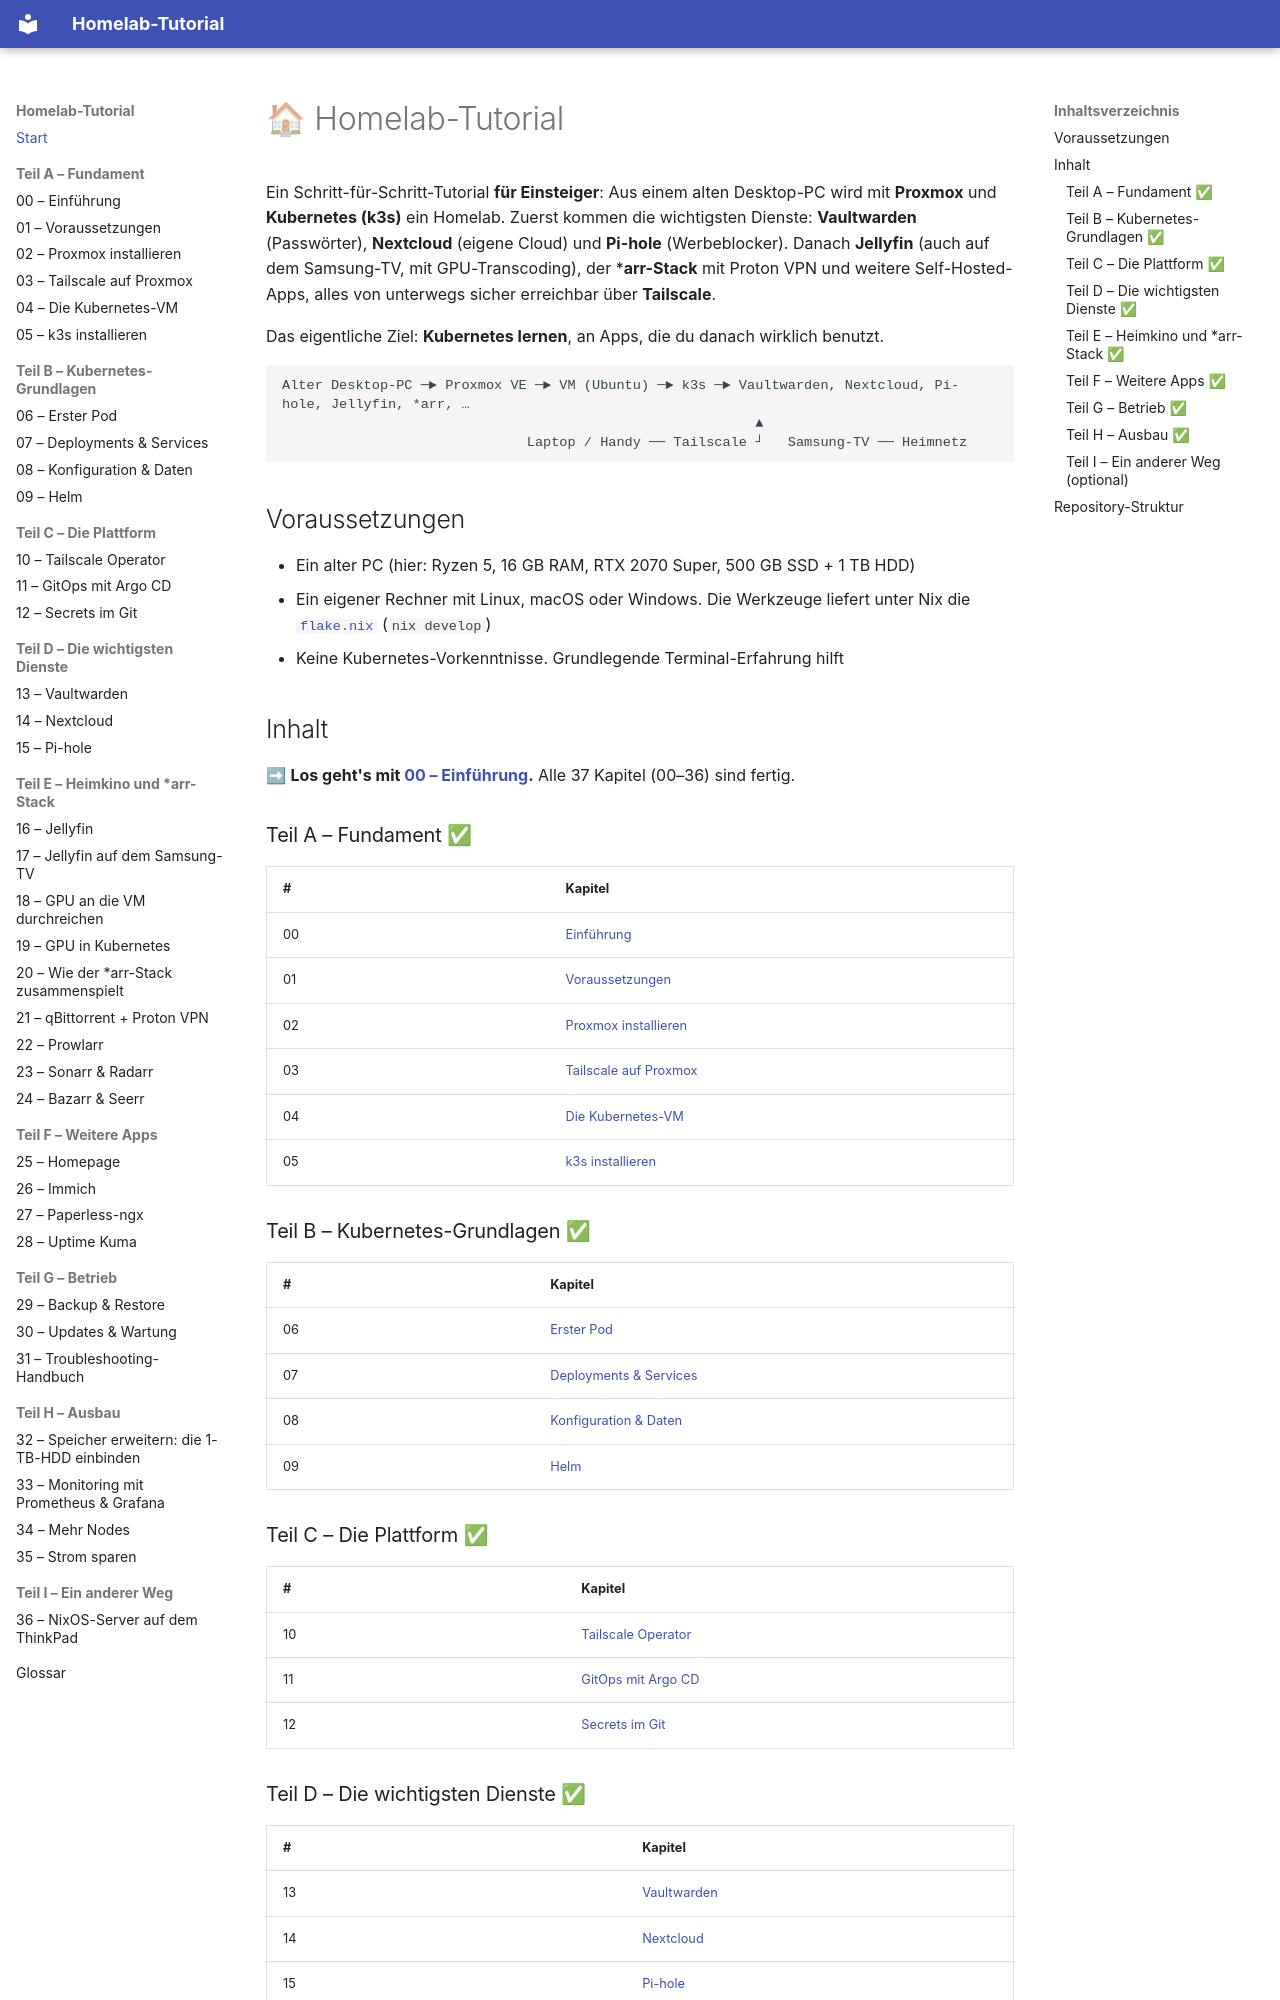

repository: Katagawa94/homelab-tutorial · page: index.html · generator: mkdocs

# 🏠 Homelab-Tutorial

Ein Schritt-für-Schritt-Tutorial **für Einsteiger**: Aus einem alten Desktop-PC wird mit **Proxmox** und
**Kubernetes (k3s)** ein Homelab. Zuerst kommen die wichtigsten Dienste: **Vaultwarden** (Passwörter),
**Nextcloud** (eigene Cloud) und **Pi-hole** (Werbeblocker). Danach **Jellyfin** (auch auf dem Samsung-TV, mit
GPU-Transcoding), der ***arr-Stack** mit Proton VPN und weitere Self-Hosted-Apps, alles von unterwegs sicher erreichbar
über **Tailscale**.

Das eigentliche Ziel: **Kubernetes lernen**, an Apps, die du danach wirklich benutzt.


```
Alter Desktop-PC ─► Proxmox VE ─► VM (Ubuntu) ─► k3s ─► Vaultwarden, Nextcloud, Pi-hole, Jellyfin, *arr, …
                                                          ▲
                              Laptop / Handy ── Tailscale ┘   Samsung-TV ── Heimnetz
```

## Voraussetzungen

- Ein alter PC (hier: Ryzen 5, 16 GB RAM, RTX 2070 Super, 500 GB SSD + 1 TB HDD)
- Ein eigener Rechner mit Linux, macOS oder Windows. Die Werkzeuge liefert unter Nix die [`flake.nix`](../flake.nix) (`nix develop`)
- Keine Kubernetes-Vorkenntnisse. Grundlegende Terminal-Erfahrung hilft

## Inhalt

➡ **Los geht's mit [00 – Einführung](00-einfuehrung.md).** Alle 37 Kapitel (00–36) sind fertig.

### Teil A – Fundament ✅
| # | Kapitel |
|---|---------|
| 00 | [Einführung](00-einfuehrung.md) |
| 01 | [Voraussetzungen](01-voraussetzungen.md) |
| 02 | [Proxmox installieren](02-proxmox-installieren.md) |
| 03 | [Tailscale auf Proxmox](03-tailscale-proxmox.md) |
| 04 | [Die Kubernetes-VM](04-kubernetes-vm.md) |
| 05 | [k3s installieren](05-k3s-installieren.md) |

### Teil B – Kubernetes-Grundlagen ✅
| # | Kapitel |
|---|---------|
| 06 | [Erster Pod](06-erster-pod.md) |
| 07 | [Deployments & Services](07-deployments-services.md) |
| 08 | [Konfiguration & Daten](08-konfiguration-daten.md) |
| 09 | [Helm](09-helm.md) |
